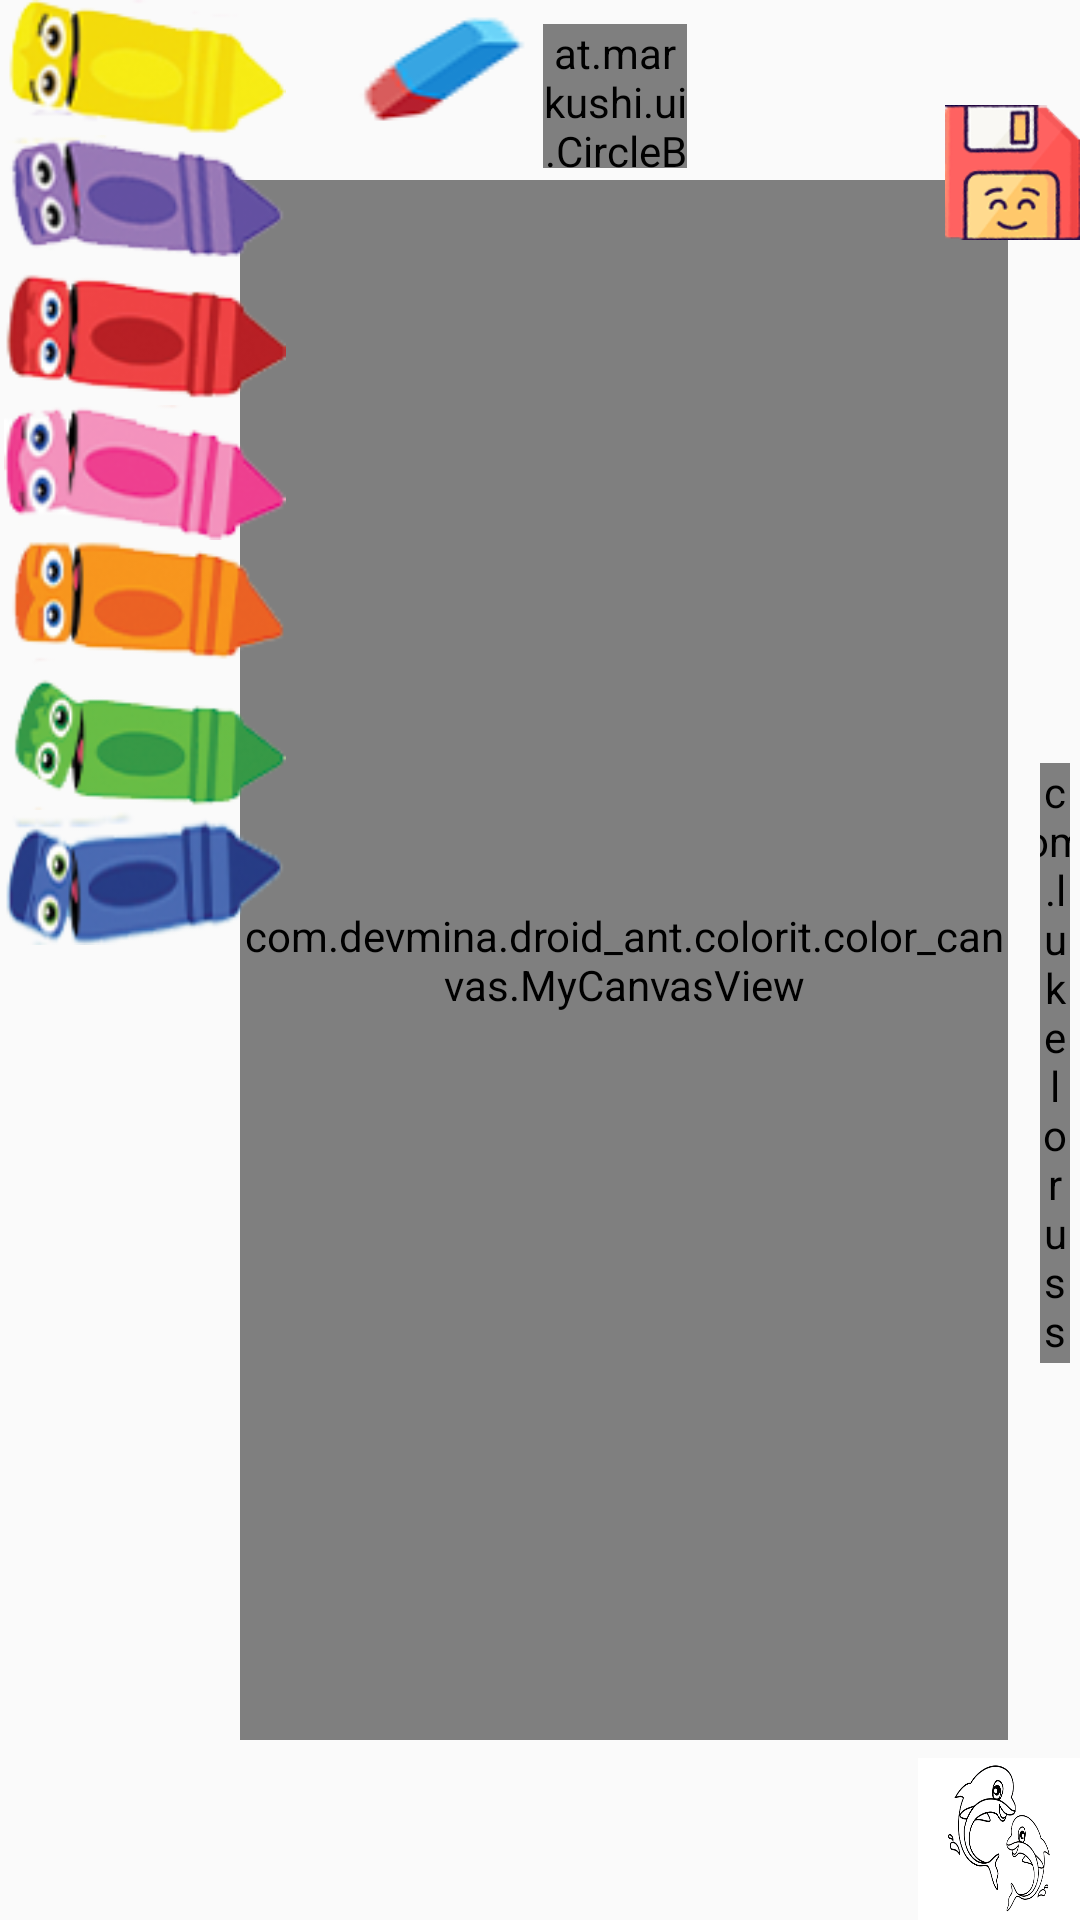

Reconstruct the res/layout file that produces this screen, plus the resources it refers to.
<!-- AndroidManifest.xml: application theme AppTheme -->
<!-- res/layout/activity_color.xml -->
<?xml version="1.0" encoding="utf-8"?>
<layout xmlns:android="http://schemas.android.com/apk/res/android"
        xmlns:app="http://schemas.android.com/apk/res-auto"
        xmlns:tools="http://schemas.android.com/tools">
    <data>
           <variable name="color" type="com.devmina.droid_ant.colorit.color_canvas.ColorViewModel"/>

    </data>
    <androidx.constraintlayout.widget.ConstraintLayout
            android:id="@+id/main_layout"
            android:layout_width="match_parent"
            android:layout_height="match_parent" android:background="@drawable/back">

        <com.devmina.droid_ant.colorit.color_canvas.MyCanvasView
                android:layout_width="match_parent"
                android:layout_height="match_parent"
                app:layout_constraintEnd_toEndOf="parent"
                app:layout_constraintStart_toStartOf="parent"
                app:layout_constraintTop_toTopOf="parent"
                app:layout_constraintBottom_toBottomOf="parent"
                android:id="@+id/myCanvasView"
                android:layout_marginStart="80dp"
                android:layout_marginEnd="24dp" android:layout_marginTop="60dp" android:layout_marginBottom="60dp"
                app:layout_constraintHorizontal_bias="0.97"/>


        <at.markushi.ui.CircleButton
                android:id="@+id/parentButton"
                android:layout_width="48dp"
                android:layout_height="48dp"
                app:cb_pressedRingWidth="8dip"
                app:layout_constraintEnd_toEndOf="parent"
                android:layout_marginEnd="8dp"
                app:layout_constraintTop_toTopOf="parent" app:layout_constraintStart_toEndOf="@+id/clear"
                android:layout_marginTop="8dp"
                app:layout_constraintHorizontal_bias="0.0" android:src="@drawable/candy"/>
        <Button
                android:layout_width="81dp"
                android:layout_height="48dp"
                android:background="@drawable/eraser"
                android:id="@+id/clear"
                app:layout_constraintStart_toStartOf="parent"
                app:layout_constraintTop_toTopOf="parent"
                android:layout_marginStart="100dp"/>

        <ImageView
                android:layout_width="54dp"
                android:layout_height="54dp" app:srcCompat="@drawable/dol"
                android:id="@+id/img" android:layout_marginTop="8dp"
                app:layout_constraintTop_toTopOf="parent" app:layout_constraintEnd_toEndOf="parent"
                app:layout_constraintBottom_toBottomOf="parent"
                app:layout_constraintVertical_bias="1.0" android:background="@color/backgroundColor"/>


        <ImageView
                android:layout_width="45dp"
                android:layout_height="47dp"
                android:id="@+id/save" app:srcCompat="@drawable/save"
                app:layout_constraintEnd_toEndOf="parent"
                android:layout_marginBottom="8dp" app:layout_constraintBottom_toTopOf="@+id/seekBar"
                app:layout_constraintTop_toTopOf="parent"
                app:layout_constraintStart_toEndOf="@+id/parentButton" android:layout_marginStart="8dp"
                app:layout_constraintHorizontal_bias="1.0" app:layout_constraintVertical_bias="0.17"/>

        <com.lukelorusso.verticalseekbar.VerticalSeekBar
                android:id="@+id/seekBar"
                android:layout_width="10dp"
                android:layout_height="200dp"
                app:vsb_click_to_set_progress="true"
                app:vsb_bar_corner_radius="15dp"
                app:vsb_bar_width="60dp"
                app:vsb_bar_background="#eeeeee"
                app:vsb_bar_progress_gradient_end="#4dd0e1"
                app:vsb_bar_progress_gradient_start="#03a2ba"
                app:vsb_max_placeholder_position="inside"
                app:vsb_min_placeholder_position="inside"
                app:vsb_progress="30"
                app:vsb_show_thumb="true"
                app:vsb_thumb_container_corner_radius="5dp"
                app:vsb_use_thumb_to_set_progress="true"
                app:vsb_thumb_placeholder_src="@drawable/brush"
                android:layout_marginBottom="8dp" app:layout_constraintBottom_toTopOf="@+id/img"
                app:layout_constraintTop_toTopOf="parent" android:layout_marginTop="8dp"
                app:layout_constraintEnd_toEndOf="parent"
                app:layout_constraintStart_toEndOf="@+id/myCanvasView" android:layout_marginStart="8dp"
                app:layout_constraintHorizontal_bias="0.46" app:layout_constraintVertical_bias="0.666"/>
        <androidx.core.widget.NestedScrollView
                android:layout_width="wrap_content"
                android:layout_height="0dp"
                app:layout_constraintBottom_toBottomOf="parent" app:layout_constraintStart_toStartOf="parent"
                android:layout_marginStart="24dp"
                app:layout_constraintTop_toTopOf="parent" app:layout_constraintEnd_toStartOf="@+id/myCanvasView"
                android:layout_marginEnd="8dp">

            <LinearLayout android:layout_width="wrap_content" android:layout_height="match_parent"
                          android:orientation="vertical"
            >
                <ImageView
                        android:layout_width="wrap_content"
                        android:layout_height="@dimen/pencil_size"
                        android:id="@+id/yellow"
                        app:srcCompat="@drawable/p_yellow"/>
                <ImageView
                        android:layout_width="wrap_content"
                        android:layout_height="@dimen/pencil_size"
                        app:srcCompat="@drawable/p_viol"
                        android:id="@+id/viol"/>
                <ImageView
                        android:layout_width="wrap_content"
                        android:layout_height="@dimen/pencil_size"
                        app:srcCompat="@drawable/p_red"
                        android:id="@+id/red"/>
                <ImageView
                        android:layout_width="wrap_content"
                        android:layout_height="@dimen/pencil_size"
                        app:srcCompat="@drawable/p_purple"
                        android:id="@+id/purple"
                />
                <ImageView
                        android:layout_width="wrap_content"
                        android:layout_height="@dimen/pencil_size"
                        app:srcCompat="@drawable/p_orange"
                        android:id="@+id/orange"
                />
                <ImageView
                        android:layout_width="wrap_content"
                        android:layout_height="@dimen/pencil_size"
                        app:srcCompat="@drawable/p_green"
                        android:id="@+id/green"/>
                <ImageView
                        android:layout_width="wrap_content"
                        android:layout_height="@dimen/pencil_size"
                        android:id="@+id/blue"
                        app:srcCompat="@drawable/p_blue"
                />
                

            </LinearLayout>
        </androidx.core.widget.NestedScrollView>
        

    </androidx.constraintlayout.widget.ConstraintLayout>
</layout>
<!-- resources referenced by this layout -->
<resources>
  <color name="backgroundColor">#FFFFFF</color>
  <dimen name="pencil_size">45dp</dimen>
  <!-- drawable brush: png bitmap (drawable, 6736 bytes) -->
  <!-- drawable candy: png bitmap (drawable, 18392 bytes) -->
  <!-- drawable dol: png bitmap (drawable, 134674 bytes) -->
  <!-- drawable eraser: png bitmap (drawable, 4544 bytes) -->
  <!-- drawable p_blue: png bitmap (drawable, 13186 bytes) -->
  <!-- drawable p_green: png bitmap (drawable, 9749 bytes) -->
  <!-- drawable p_orange: png bitmap (drawable, 10166 bytes) -->
  <!-- drawable p_purple: png bitmap (drawable, 10797 bytes) -->
  <!-- drawable p_red: png bitmap (drawable, 10819 bytes) -->
  <!-- drawable p_viol: png bitmap (drawable, 10963 bytes) -->
  <!-- drawable p_yellow: png bitmap (drawable, 11162 bytes) -->
  <!-- drawable save: png bitmap (drawable, 13972 bytes) -->
  <style name="AppTheme" parent="Theme.AppCompat.Light.NoActionBar">
          
          <item name="colorPrimary">@color/colorPrimary</item>
          <item name="colorPrimaryDark">@color/colorPrimaryDark</item>
          <item name="colorAccent">@color/colorAccent</item>
          <item name="android:windowFullscreen">true</item>
      </style>
  <color name="colorPrimary">#008577</color>
  <color name="colorPrimaryDark">#0000574B</color>
  <color name="colorAccent">#D81B60</color>
</resources>
